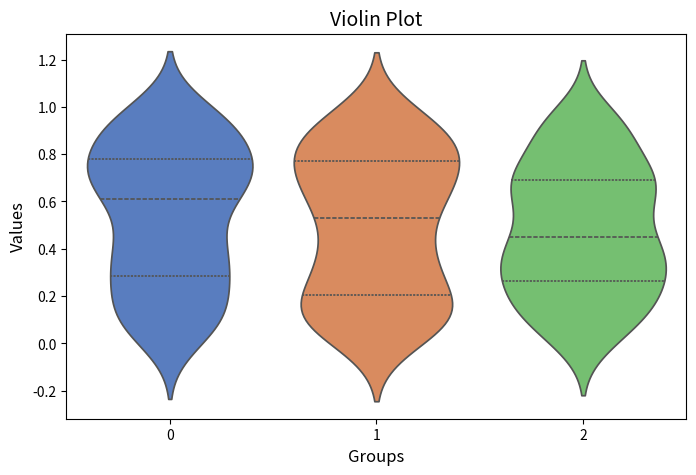

The matplotlib source for this figure:
import matplotlib.pyplot as plt
import seaborn as sns
import numpy as np

# Sample data
data = np.random.rand(100, 3)

# Violin plot
plt.figure(figsize=(8, 5))
sns.violinplot(data=data, inner='quart', palette='muted')

# Adding title and labels
plt.title('Violin Plot', fontsize=14)
plt.xlabel('Groups', fontsize=12)
plt.ylabel('Values', fontsize=12)

# Show plot
plt.show()
